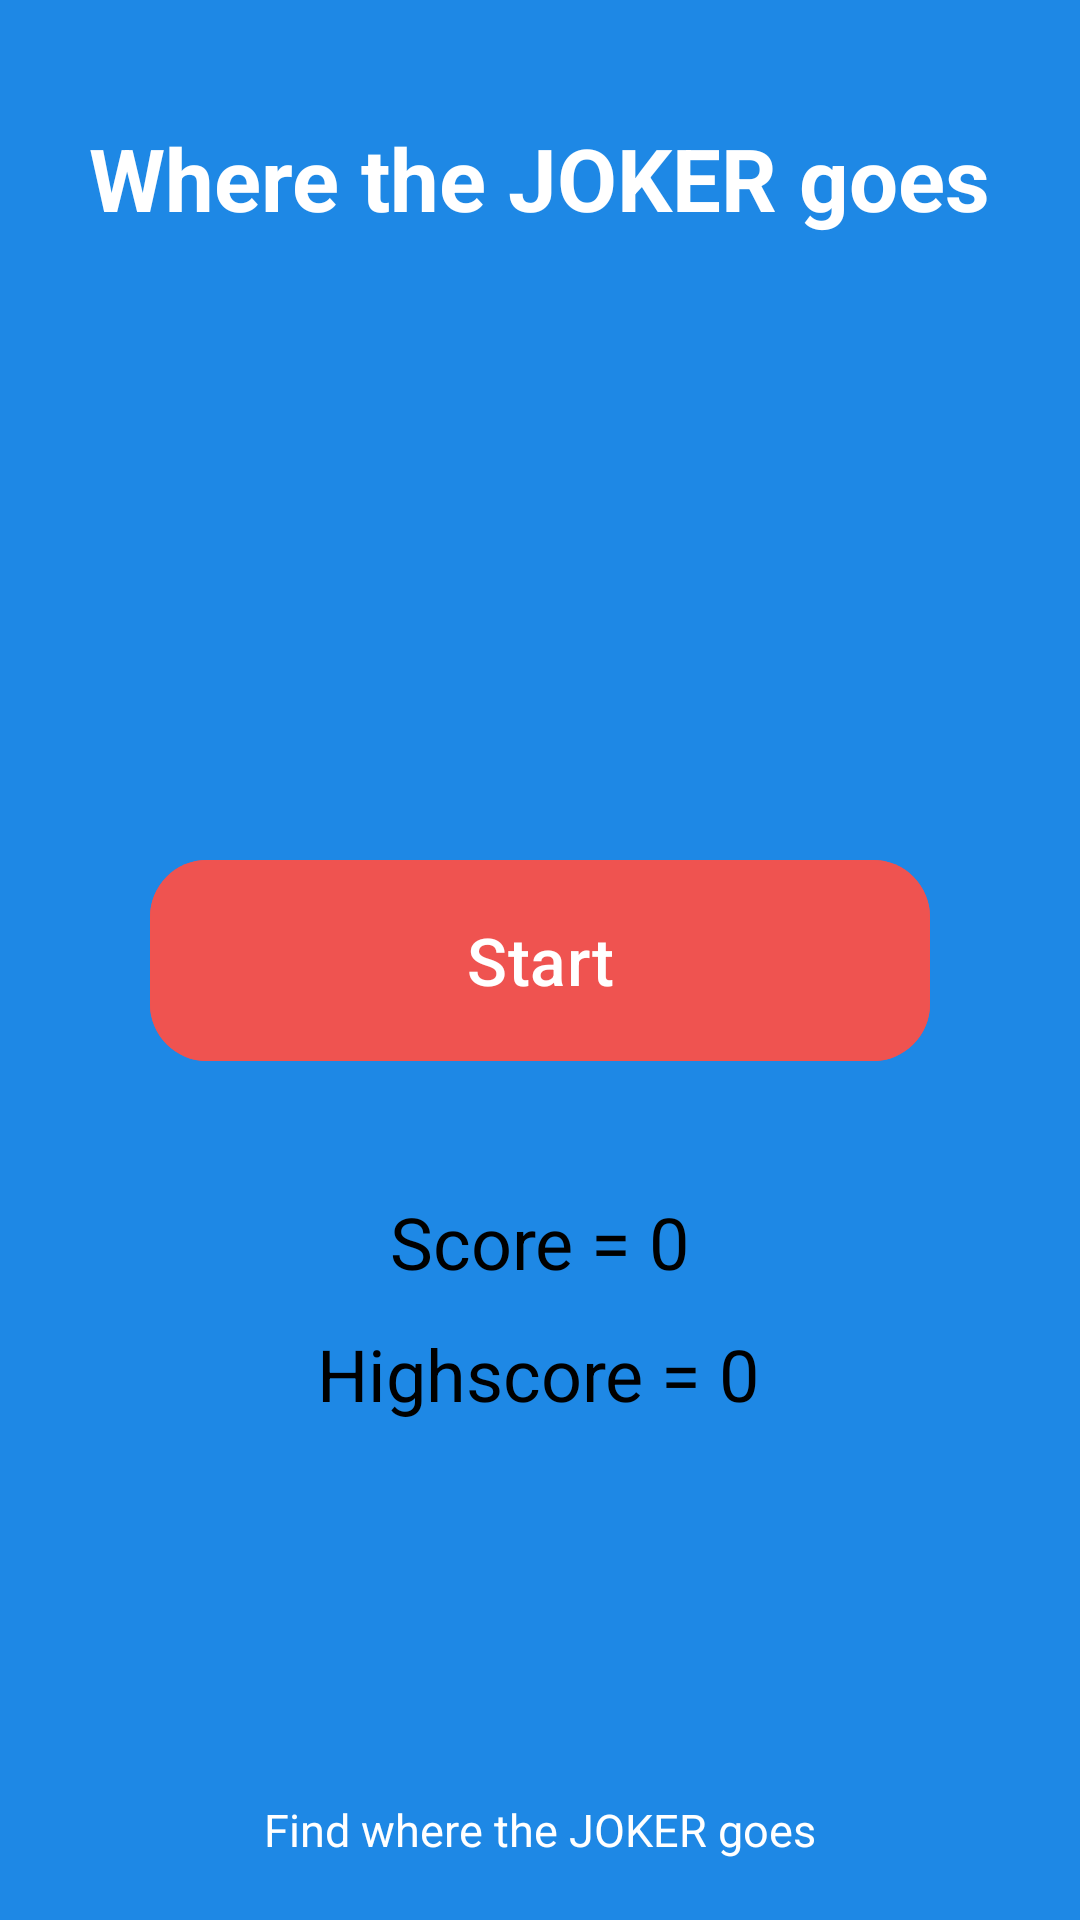

Layout XML and referenced resources for this Android screen:
<!-- AndroidManifest.xml: application theme Theme.MemoryGame -->
<!-- res/layout/activity_start.xml -->
<?xml version="1.0" encoding="utf-8"?>
<androidx.constraintlayout.widget.ConstraintLayout xmlns:android="http://schemas.android.com/apk/res/android"
    xmlns:app="http://schemas.android.com/apk/res-auto"
    xmlns:tools="http://schemas.android.com/tools"
    android:id="@+id/main"
    android:layout_width="match_parent"
    android:layout_height="match_parent"
    android:background="@color/background"
    tools:context=".StartActivity">

    <TextView
        android:id="@+id/tvAppName"
        android:layout_width="wrap_content"
        android:layout_height="wrap_content"
        android:layout_marginTop="40dp"
        android:text="@string/app_name"
        android:textColor="@color/white"
        android:textSize="29sp"
        android:textStyle="bold"
        app:layout_constraintEnd_toEndOf="parent"
        app:layout_constraintStart_toStartOf="parent"
        app:layout_constraintTop_toTopOf="parent" />

    <TextView
        android:layout_width="wrap_content"
        android:layout_height="wrap_content"
        android:layout_marginBottom="20dp"
        android:text="Find where the JOKER goes"
        android:textColor="@color/white"
        android:textSize="15sp"
        app:layout_constraintBottom_toBottomOf="parent"
        app:layout_constraintEnd_toEndOf="parent"
        app:layout_constraintStart_toStartOf="parent" />

    <ImageView
        android:id="@+id/imageView"
        android:layout_width="220dp"
        android:layout_height="220dp"
        android:layout_marginTop="28dp"
        app:layout_constraintEnd_toEndOf="parent"
        app:layout_constraintHorizontal_bias="0.521"
        app:layout_constraintStart_toStartOf="parent"
        app:layout_constraintTop_toBottomOf="@+id/tvAppName"
        app:srcCompat="@drawable/joker" />

    <com.google.android.material.button.MaterialButton
        android:layout_width="match_parent"
        android:layout_height="75dp"
        android:text="Start"
        android:id="@+id/btnStart"
        android:layout_marginHorizontal="50dp"
        android:textSize="22dp"
        app:cornerRadius="19dp"
        android:backgroundTint="@color/btn_red"
        app:layout_constraintTop_toTopOf="parent"
        android:elevation="10dp"
        app:layout_constraintBottom_toBottomOf="parent"/>

    <TextView
        android:id="@+id/tvScore"
        android:layout_width="wrap_content"
        android:layout_height="wrap_content"
        android:layout_marginTop="40dp"
        android:text="Score = 0"
        android:textColor="@color/black"
        android:textSize="24sp"
        app:layout_constraintEnd_toEndOf="parent"
        app:layout_constraintStart_toStartOf="parent"
        app:layout_constraintTop_toBottomOf="@+id/btnStart" />

    <TextView
        android:id="@+id/tvHighScore"
        android:layout_width="wrap_content"
        android:layout_height="wrap_content"
        android:layout_marginTop="84dp"
        android:text="Highscore = 0"
        android:textColor="@color/black"
        android:textSize="24sp"
        app:layout_constraintEnd_toEndOf="parent"
        app:layout_constraintHorizontal_bias="0.498"
        app:layout_constraintStart_toStartOf="parent"
        app:layout_constraintTop_toBottomOf="@+id/btnStart" />

</androidx.constraintlayout.widget.ConstraintLayout>
<!-- resources referenced by this layout -->
<resources>
  <color name="background">#1E88E5</color>
  <color name="black">#FF000000</color>
  <color name="btn_red">#EF5350</color>
  <color name="white">#FFFFFFFF</color>
  <string name="app_name">Where the JOKER goes</string>
  <style name="Theme.MemoryGame" parent="Base.Theme.MemoryGame" />
  <style name="Base.Theme.MemoryGame" parent="Theme.Material3.DayNight.NoActionBar">
          
          
          <item name="android:statusBarColor">@color/background</item>
      </style>
</resources>
